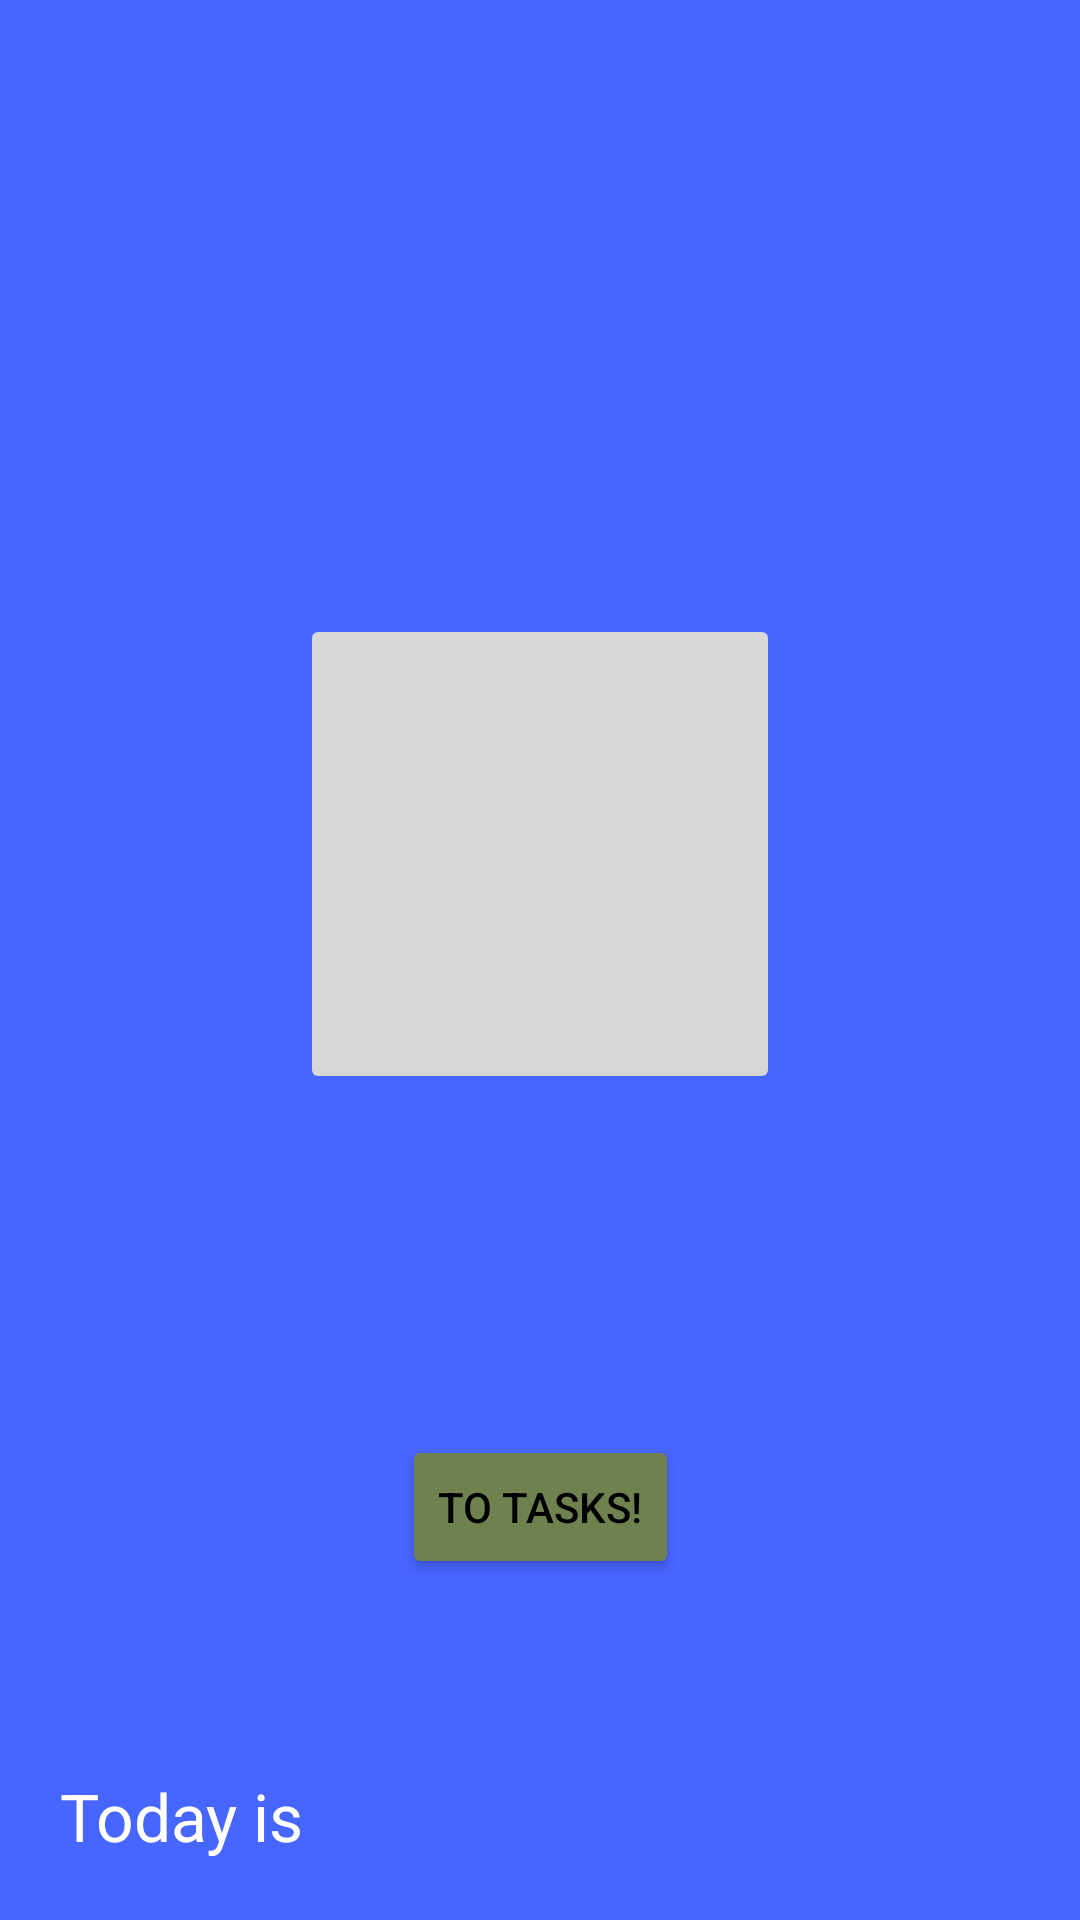

Write the Android layout XML for this screen, with the resource values it uses.
<!-- AndroidManifest.xml: application theme Theme.TamagotchiToDo -->
<!-- res/layout/fragment_pet.xml -->
<?xml version="1.0" encoding="utf-8"?>
<androidx.constraintlayout.widget.ConstraintLayout xmlns:android="http://schemas.android.com/apk/res/android"
    xmlns:app="http://schemas.android.com/apk/res-auto"
    xmlns:tools="http://schemas.android.com/tools"
    android:layout_width="match_parent"
    android:layout_height="match_parent"
    tools:context=".PetFragment"
    android:background="#4765FF">

    <TextView
        android:id="@+id/petStatusName"
        android:layout_width="wrap_content"
        android:layout_height="wrap_content"
        android:textSize="30sp"
        app:layout_constraintEnd_toStartOf="@id/petStatusFeeling"
        app:layout_constraintStart_toStartOf="parent"
        app:layout_constraintTop_toTopOf="parent"
        tools:text="Your pet is:"
        android:layout_margin="16dp"
        app:layout_constraintHorizontal_bias="0.99"
        android:textColor="#FFFFFF"/>
    <TextView
        android:id = "@+id/petStatusFeeling"
        android:layout_width="wrap_content"
        android:layout_height="wrap_content"
        android:textSize = "30sp"
        app:layout_constraintEnd_toEndOf="parent"
        app:layout_constraintStart_toStartOf="parent"
        app:layout_constraintTop_toTopOf="parent"
        tools:text = "happy"
        android:layout_margin="16dp"
        app:layout_constraintHorizontal_bias="0.8"
        android:textColor="#FFFFFF"/>

    <ImageButton
        android:id="@+id/petImage"
        android:layout_width="160dp"
        android:layout_height="160dp"
        android:src="@drawable/ic_pet_placeholder"
        app:layout_constraintVertical_bias="0.35"
        app:layout_constraintBottom_toBottomOf="parent"
        app:layout_constraintEnd_toEndOf="parent"
        app:layout_constraintStart_toStartOf="parent"
        app:layout_constraintTop_toBottomOf="@id/petStatusName"
        android:scaleType="centerCrop"/>

    <Button
        android:id="@+id/to_do_list_fragment"
        android:layout_width="wrap_content"
        android:layout_height="wrap_content"
        android:backgroundTint="#708150"
        android:textColor="#000000"
        android:text="@string/to_tasks_button"
        app:layout_constraintBottom_toBottomOf="parent"
        app:layout_constraintEnd_toEndOf="parent"
        app:layout_constraintStart_toStartOf="parent"
        app:layout_constraintTop_toBottomOf="@+id/petImage" />

    <TextView
        android:id="@+id/dateTimeOne"
        android:layout_width="wrap_content"
        android:layout_height="wrap_content"
        android:text="@string/date_time_message"
        android:textSize="22sp"
        android:textColor="#FFFFFF"
        app:layout_constraintBottom_toBottomOf="parent"
        app:layout_constraintStart_toStartOf="parent"
        android:layout_margin="20dp"/>

    <TextView
        android:id="@+id/dateTimeTwo"
        android:layout_width="wrap_content"
        android:layout_height="wrap_content"
        tools:text="Mon, January 1 12:0:00 AM"
        android:textSize="22sp"
        android:textColor="#FFFFFF"
        app:layout_constraintBottom_toBottomOf="parent"
        app:layout_constraintEnd_toEndOf="parent"
        app:layout_constraintStart_toEndOf="@id/dateTimeOne"
        android:layout_marginEnd="20dp"
        android:layout_marginBottom="20dp"/>

</androidx.constraintlayout.widget.ConstraintLayout>
<!-- resources referenced by this layout -->
<resources>
  <string name="date_time_message">Today is</string>
  <string name="to_tasks_button">To tasks!</string>
  <style name="Theme.TamagotchiToDo" parent="Theme.MaterialComponents.DayNight.DarkActionBar">
          
          <item name="colorPrimary">@color/purple_500</item>
          <item name="colorPrimaryVariant">@color/purple_700</item>
          <item name="colorOnPrimary">@color/white</item>
          
          <item name="colorSecondary">@color/teal_200</item>
          <item name="colorSecondaryVariant">@color/teal_700</item>
          <item name="colorOnSecondary">@color/black</item>
          
          <item name="android:statusBarColor" tools:targetApi="l">?attr/colorPrimaryVariant</item>
          
      </style>
  <!-- not gathered from this repository: default colours our renderer supplied (Android Studio template values) -->
  <color name="purple_500">#FF6200EE</color>
  <color name="purple_700">#FF3700B3</color>
  <color name="teal_200">#FF03DAC5</color>
  <color name="teal_700">#FF018786</color>
  <color name="black">#FF000000</color>
  <color name="white">#FFFFFFFF</color>
</resources>
